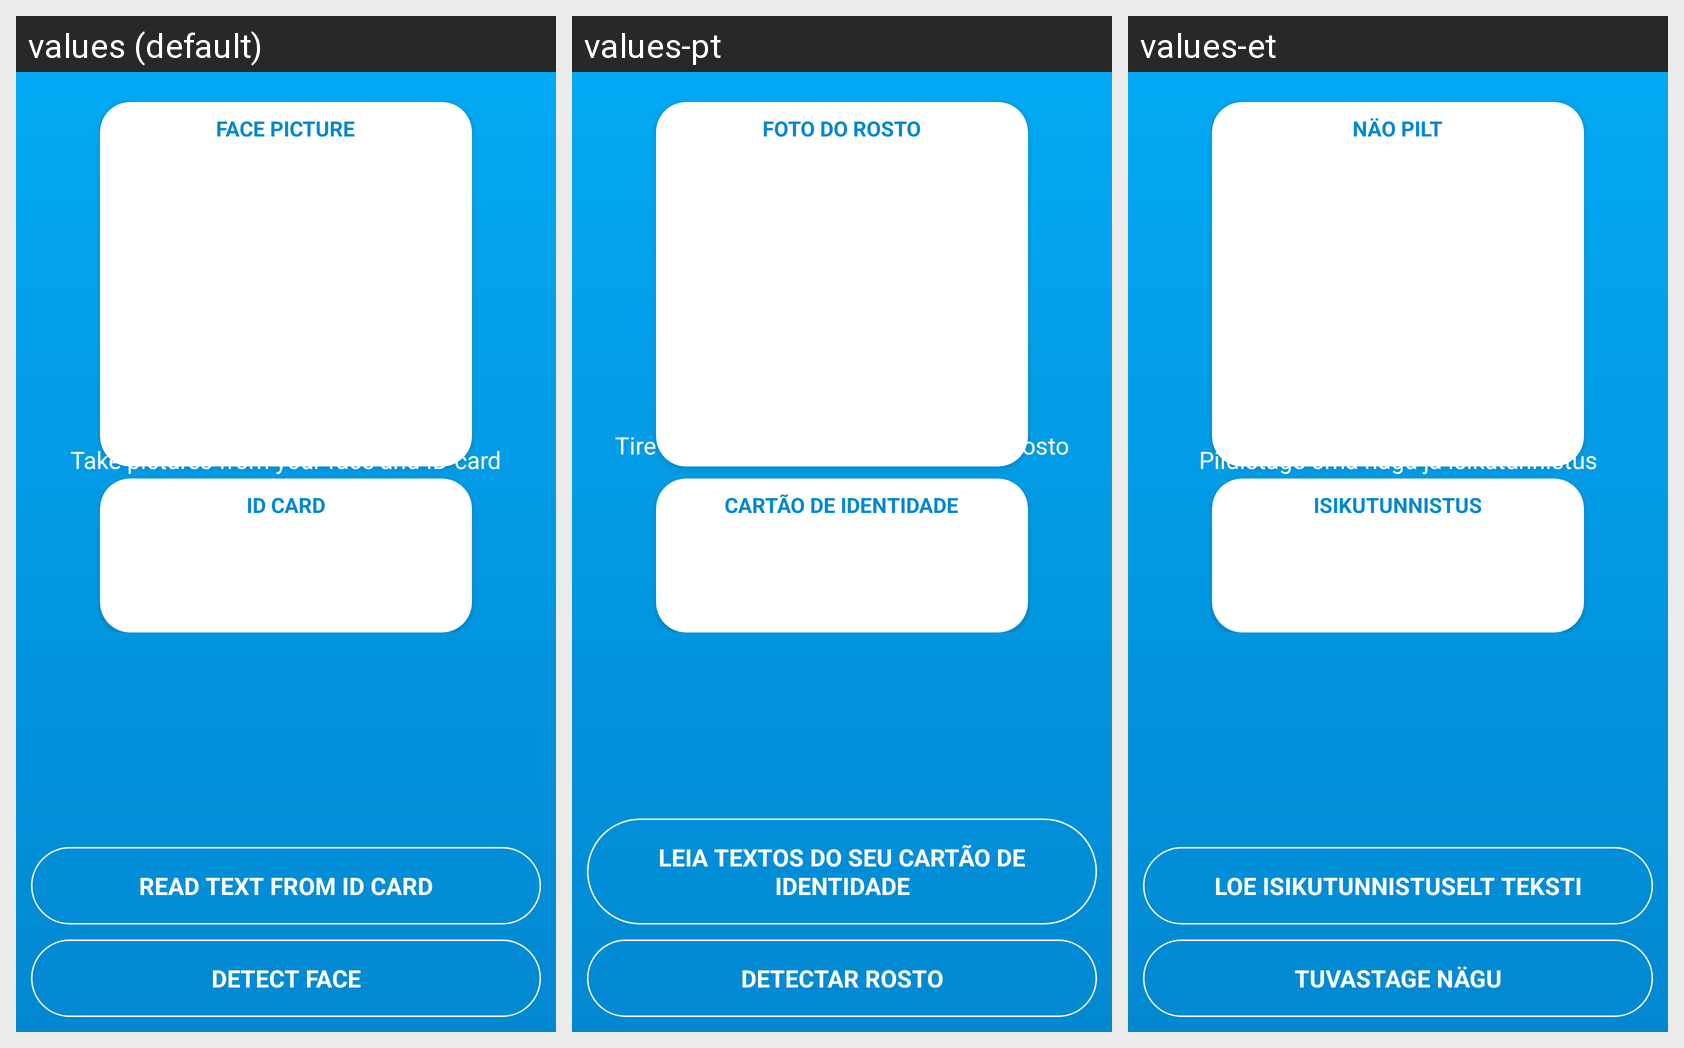

Translations of the strings shown on this Android screen, per locale in the grid:
Android screen res/layout/activity_main.xml rendered under 3 locales, left to right: values (default), values-pt, values-et. Device: Nexus 5 (rendered at 1080×1920; each locale shown at half size, 540×960, under a caption strip naming it); theme Theme.TestApp.
Strings drawn on this screen, with the default value and each locale's value (text and hints the layout hard-codes, and strings that could not be matched under every locale, appear in the picture but are not listed):

face_picture
  values: Face picture
  values-pt: Foto do rosto
  values-et: Näo pilt

id_card
  values: ID Card
  values-pt: Cartão de identidade
  values-et: Isikutunnistus

no_pictures_yet
  values: Take pictures from your face and ID card
  values-pt: Tire fotos da sua identidade e do seu rosto
  values-et: Pildistage oma nägu ja isikutunnistus

button_document
  values: Read text from ID card
  values-pt: Leia textos do seu cartão de identidade
  values-et: Loe isikutunnistuselt teksti

button_face
  values: Detect face
  values-pt: Detectar rosto
  values-et: Tuvastage nägu
